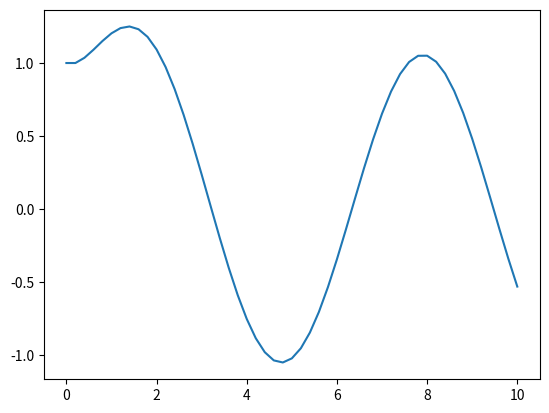

This chart was generated by the following Python code:
# Euler's method
# Για την αριθμητική επίλυση ενός προβλήματος αρχικών τιμών (Π.Α.Τ.)
#               y'(t) = f(t,y(t)), tε[a,b]
#               y(0) = y0
# Έστω ένας ομοιόμορφος διαμερισμός του [a,b], στα σημεία tn = a + nh, n=0,1,..,N
# με βήμα h = (b-a)/N. Θεωρούμε τη μέθοδο Euler. Υπολογίζουμε τις τιμές yn που
# αποτελούν προσεγγίσεις στις τιμές y(tn), n = 0,.., N
#               yn+1 = yn + hf(tn,yn), n = 0,.. ,N-1

import numpy as np
import matplotlib.pyplot as plt

# Άσκηση 1:
# Έστω y(t) = exp(-t) + sin(t) στο [0,10]. Δημιουργήστε μια διαμέριση του [0,10] με 51
# σημεία tn, n=0,1,..,50 και χρησιμοποιήστε τη βιβιοθήκη matplotlib για να σχηματίσετε
# το γράφημα της y(t).

def y(t):
    return np.exp(-t) + np.sin(t)

# t = np.linspace(0,10,51)
# plt.plot(t,y(t))
# plt.xlabel('t')
# plt.ylabel('y')
# plt.legend(['exp(-t)+sin(t)'])
# plt.show()

# Άσκηση 2:
# Έστω y(t) = exp(-t) + sin(t) στο [0,10] η λύση της
#               y'(t) = -y(t)+cos(t)+sin(t), tε[0,10]
#               y(0) = y0
# Ορίστε την συνάρτηση δύο μεταβλητών:  f(t,y) = -y + cos(t) + sint(t)
# 1. για βήμα h= 0.5 και y0 = 1, υπολογίστε με την μέθοδο του Euler τη προσέγγιση y10
# 2. για Ν = 50 κατασκευάστε τις προσεγγίσεις yn με Euler και δημιουργήστε γραφική
# παράσταση της προσεγγιστικής λύσης.

def f(t,y):
    return -y + np.cos(t) + np.sin(t)

N = 50 #21 βηματα, h=0.5
t = np.linspace(0,10,N+1)
h = t[1]-t[0]

y_approx = np.zeros(N+1)

y_approx[0]=1 # Αρχική τιμή
for i in range(N):
    y_approx[i+1] = y_approx[i] + h*f(t[i],y_approx[i])

print(y_approx[10])
print(t[10])
plt.plot(t,y_approx)
plt.show()

# Άσκηση 3:
# Για το παραπάνω Π.Α.Τ. υπολογίστε το σφάλμα ανάμεσα στην ακριβή λύση και την
# προσεγγιστική στο σημείο t = 10, όταν N = 50,100,200,400. Αν τα σφάλματα είναι
# αντίστοιχα err1, err2, err3, err4. Διαπιστώστε αν ο λόγος erri/erri+1 είναι
# περίπου ίδιος για i = 1,2,3

N =[50,100,200,400]

err = np.zeros(len(N))

for j in range(len(N)):
    t = np.linspace(0,10,N[j]+1)
    h = t[1] - t[0]

    y_approx = np.zeros(N[j]+1)
    y_approx[0] = 1

    for i in range(N[j]):
        y_approx[i+1] = y_approx[i] + h*f(t[i],y_approx[i])

    err[j] = abs(y_approx[-1]-y(10)) # σφαλματα για αντιστοιχη διαμεριση

for j in range(3):
    print(err[j+1]/err[j])
print()

# Άσκηση 4:
# Στην προηγούμενη άσκηση3 θεωρούμε τώρα ως
#               erri = max(0<=n<=N) |yn_approx - y(tn)|, N = 50,100,200,400
# και διαπιστώστε αν ο λόγος erri/erri+1 είναι περίπου ίδιος για i = 1,2,3

err = np.zeros(len(N))

for j in range(len(N)):
    t = np.linspace(0,10,N[j]+1)
    h = t[1] - t[0]

    y_approx = np.zeros(N[j]+1)
    y_approx[0] = 1

    for i in range(N[j]):
        y_approx[i+1] = y_approx[i] + h*f(t[i],y_approx[i])

    err[j] = max(abs(y_approx - y(t))) # σφαλματα για αντιστοιχη διαμεριση.

for j in range(3):
    print(err[j+1]/err[j])
print()